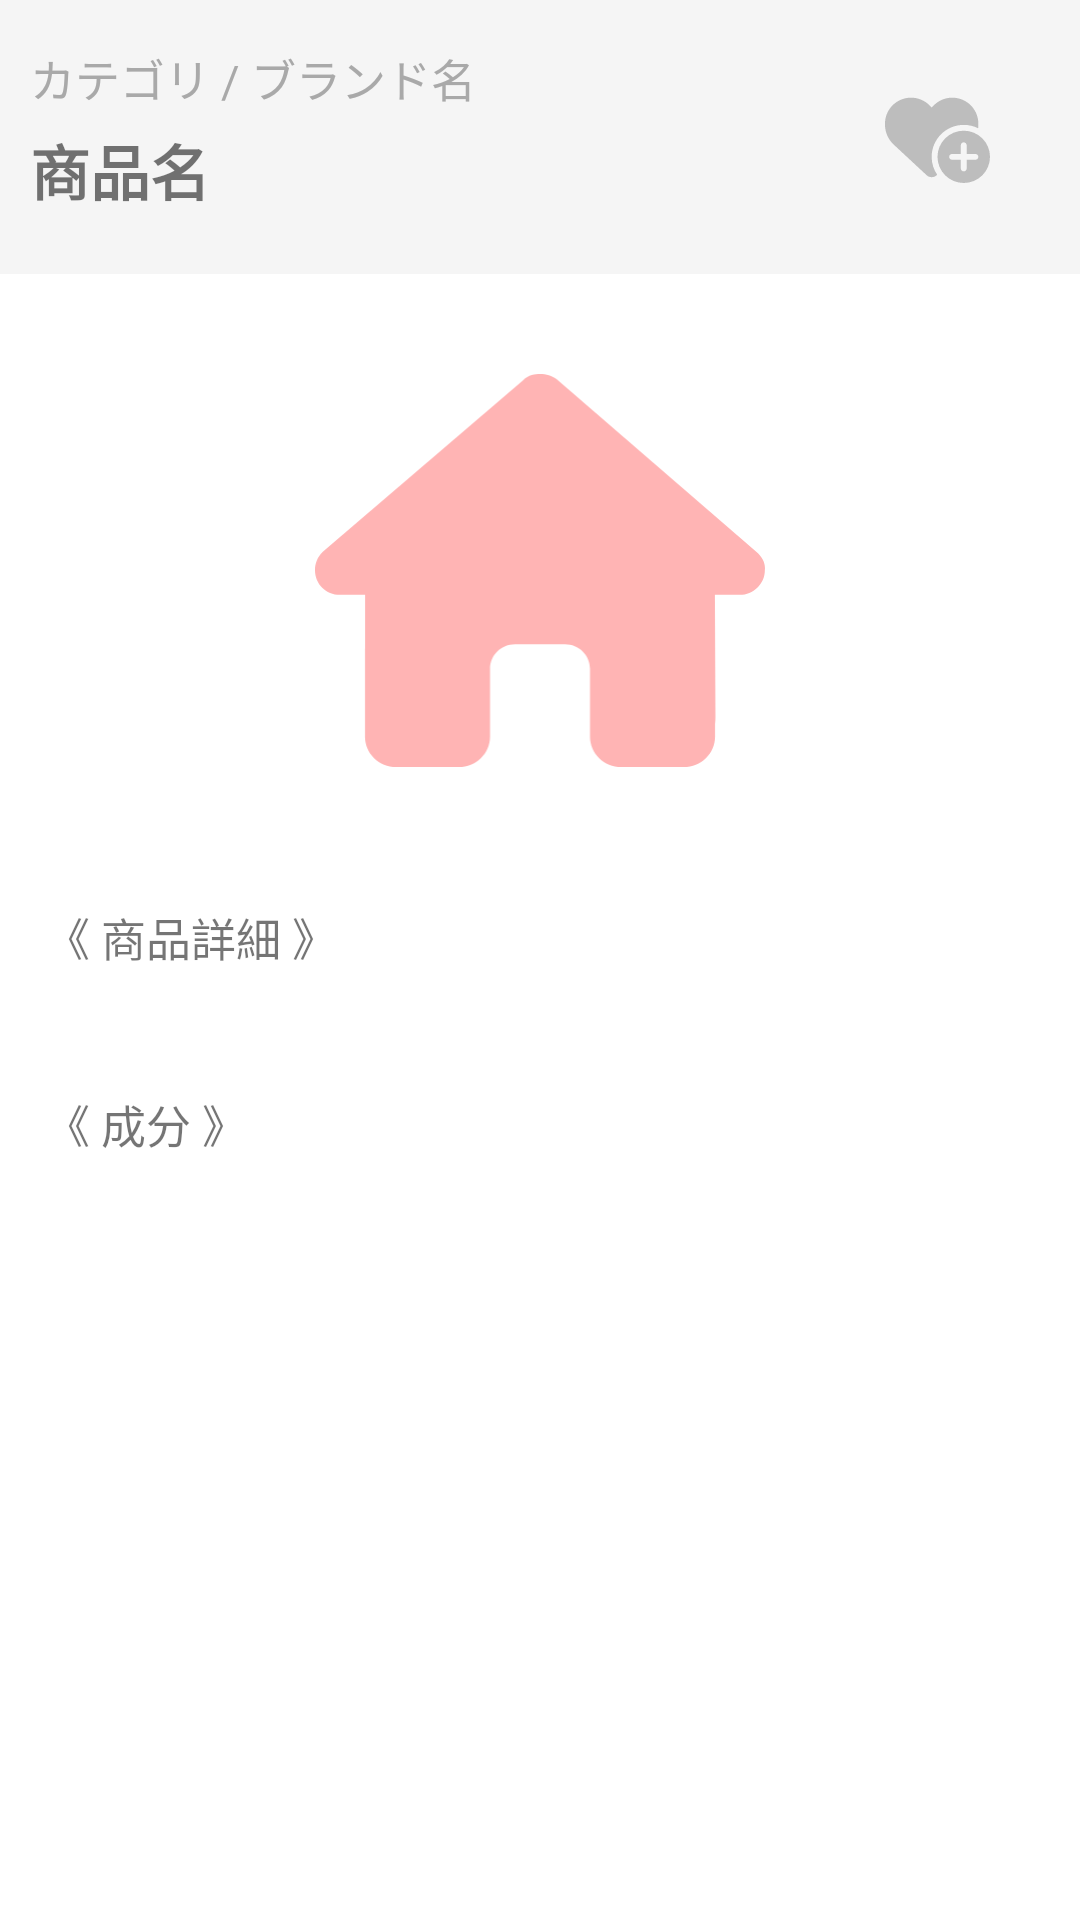

Write the Android layout XML for this screen, with the resource values it uses.
<!-- AndroidManifest.xml: application theme Theme.PureLab -->
<!-- res/layout/fragment_itemdetail.xml -->
<?xml version="1.0" encoding="utf-8"?>
<layout xmlns:android="http://schemas.android.com/apk/res/android"
    xmlns:tools="http://schemas.android.com/tools">

    <ScrollView
        android:layout_width="match_parent"
        android:layout_height="match_parent">

        <LinearLayout
            android:layout_width="match_parent"
            android:layout_height="match_parent"
            android:orientation="vertical">

            <LinearLayout
                android:layout_width="match_parent"
                android:layout_height="wrap_content"
                android:orientation="horizontal"
                android:background="@color/white_smoke"
                android:paddingTop="15dp"
                android:paddingBottom="15dp"
                android:paddingLeft="10dp"
                android:paddingRight="30dp">

                <LinearLayout
                    android:layout_width="0dp"
                    android:layout_height="wrap_content"
                    android:layout_weight="1"
                    android:orientation="vertical">

                    <LinearLayout
                        android:layout_width="wrap_content"
                        android:layout_height="wrap_content"
                        android:orientation="horizontal">

                        <TextView
                            android:id="@+id/item_detail_category"
                            android:layout_width="wrap_content"
                            android:layout_height="wrap_content"
                            android:text="カテゴリ"
                            android:textColor="@color/sub_title"
                            android:textSize="15sp" />

                        <TextView
                            android:layout_width="wrap_content"
                            android:layout_height="wrap_content"
                            android:text=" / "
                            android:textColor="@color/sub_title"
                            android:textSize="15sp" />

                        <TextView
                            android:id="@+id/item_detail_brand"
                            android:layout_width="wrap_content"
                            android:layout_height="wrap_content"
                            android:text="ブランド名"
                            android:textColor="@color/sub_title"
                            android:textSize="15sp" />

                    </LinearLayout>

                    <TextView
                        android:id="@+id/item_detail_name"
                        android:layout_width="match_parent"
                        android:layout_height="wrap_content"
                        android:layout_marginTop="5dp"
                        android:layout_marginBottom="5dp"
                        android:text="商品名"
                        android:textSize="20sp"
                        android:textStyle="bold" />

                </LinearLayout>

                <ImageButton
                    android:id="@+id/item_detail_favorite"
                    android:layout_width="35dp"
                    android:layout_height="35dp"
                    android:layout_gravity="center_vertical"
                    android:background="?android:attr/selectableItemBackgroundBorderless"
                    android:scaleType="centerInside"
                    android:src="@drawable/favorite_selector" />

            </LinearLayout>

            <ImageView
                android:id="@+id/item_detail_icon"
                android:layout_width="150dp"
                android:layout_height="150dp"
                android:layout_gravity="center"
                android:layout_marginTop="25dp"
                android:layout_marginBottom="25dp"
                android:src="@drawable/home_image" />

            <TextView
                android:id="@+id/item_detail_title"
                android:layout_width="match_parent"
                android:layout_height="wrap_content"
                android:layout_marginTop="10dp"
                android:paddingHorizontal="15dp"
                android:textSize="15sp"
                android:text="《 商品詳細 》" />

            <TextView
                android:id="@+id/item_detail_text"
                android:layout_width="match_parent"
                android:layout_height="wrap_content"
                android:layout_marginTop="10dp"
                android:paddingHorizontal="15dp"
                android:textSize="15sp" />

            <TextView
                android:id="@+id/item_detail_ingredients_title"
                android:layout_width="match_parent"
                android:layout_height="wrap_content"
                android:layout_marginTop="10dp"
                android:paddingHorizontal="15dp"
                android:textSize="15sp"
                android:text="《 成分 》" />

            <LinearLayout
                android:id="@+id/item_detail_ingredients_container"
                android:layout_width="match_parent"
                android:layout_height="wrap_content"
                android:layout_marginTop="20dp"
                android:layout_marginBottom="30dp"
                android:orientation="vertical"
                android:paddingHorizontal="15dp">
            </LinearLayout>
        </LinearLayout>
    </ScrollView>
</layout>
<!-- resources referenced by this layout -->
<resources>
  <color name="sub_title">#a9a9a9</color>
  <color name="white_smoke">#F5F5F5</color>
  <!-- drawable favorite_selector (drawable) -->
  <?xml version="1.0" encoding="utf-8"?>
  <selector xmlns:android="http://schemas.android.com/apk/res/android">
      <item android:drawable="@drawable/heart_circle_check_solid" android:state_pressed="true" />
      <item android:drawable="@drawable/heart_circle_plus_solid" />
  </selector>
  <!-- drawable home_image (drawable) -->
  <?xml version="1.0" encoding="utf-8"?>
  <vector xmlns:android="http://schemas.android.com/apk/res/android"
      android:width="576dp"
      android:height="512dp"
      android:viewportWidth="576"
      android:viewportHeight="521"
      >
      <path
          android:fillColor="@color/base_pink"
          android:pathData="M575.8 255.5c0 18-15 32.1-32 32.1h-32l0.7 160.2c0 2.7-0.2 5.4-0.5 8.1V472c0 22.1-17.9 40-40 40H456c-1.1 0-2.2 0-3.3-0.1c-1.4 0.1-2.8 0.1-4.2 0.1H416 392c-22.1 0-40-17.9-40-40V448 384c0-17.7-14.3-32-32-32H256c-17.7 0-32 14.3-32 32v64 24c0 22.1-17.9 40-40 40H160 128.1c-1.5 0-3-0.1-4.5-0.2c-1.2 0.1-2.4 0.2-3.6 0.2H104c-22.1 0-40-17.9-40-40V360c0-0.9 0-1.9 0.1-2.8V287.6H32c-18 0-32-14-32-32.1c0-9 3-17 10-24L266.4 8c7-7 15-8 22-8s15 2 21 7L564.8 231.5c8 7 12 15 11 24z"
          />
  </vector>
  <style name="Theme.PureLab" parent="Theme.MaterialComponents.DayNight.DarkActionBar">
          
          <item name="colorPrimary">@color/base_pink</item>
          <item name="colorPrimaryDark">@color/colorPrimaryDark</item>
          <item name="colorOnPrimary">@color/white</item>
          
          <item name="colorSecondary">@color/colorSecondary</item>
          <item name="colorSecondaryVariant">@color/colorSecondaryVariant</item>
          <item name="colorOnSecondary">@color/black</item>
          
          <item name="android:statusBarColor" tools:targetApi="l">@color/base_pink</item>
          
      </style>
  <!-- drawable heart_circle_check_solid (drawable) -->
  <vector xmlns:android="http://schemas.android.com/apk/res/android"
      android:width="576dp"
      android:height="512dp"
      android:viewportWidth="576"
      android:viewportHeight="512">
    <path
        android:fillColor="@color/base_pink"
        android:pathData="M47.6,300.4L228.3,469.1c7.5,7 17.4,10.9 27.7,10.9s20.2,-3.9 27.7,-10.9l2.6,-2.4C267.2,438.6 256,404.6 256,368c0,-97.2 78.8,-176 176,-176c28.3,0 55,6.7 78.7,18.5c0.9,-6.5 1.3,-13 1.3,-19.6v-5.8c0,-69.9 -50.5,-129.5 -119.4,-141C347,36.5 300.6,51.4 268,84L256,96 244,84c-32.6,-32.6 -79,-47.5 -124.6,-39.9C50.5,55.6 0,115.2 0,185.1v5.8c0,41.5 17.2,81.2 47.6,109.5zM576,368a144,144 0,1 0,-288 0,144 144,0 1,0 288,0zM499.3,324.7c6.2,6.2 6.2,16.4 0,22.6l-72,72c-6.2,6.2 -16.4,6.2 -22.6,0l-40,-40c-6.2,-6.2 -6.2,-16.4 0,-22.6s16.4,-6.2 22.6,0L416,385.4l60.7,-60.7c6.2,-6.2 16.4,-6.2 22.6,0z"/>
  </vector>
  <color name="base_pink">#FFB4B4</color>
  <color name="colorPrimaryDark">#b71c1c</color>
  <color name="white">#FFFFFFFF</color>
  <color name="colorSecondary">#FF4081</color>
  <color name="colorSecondaryVariant">#FF4081</color>
  <color name="black">#FF000000</color>
  <color name="divider">#BDBDBD</color>
</resources>
